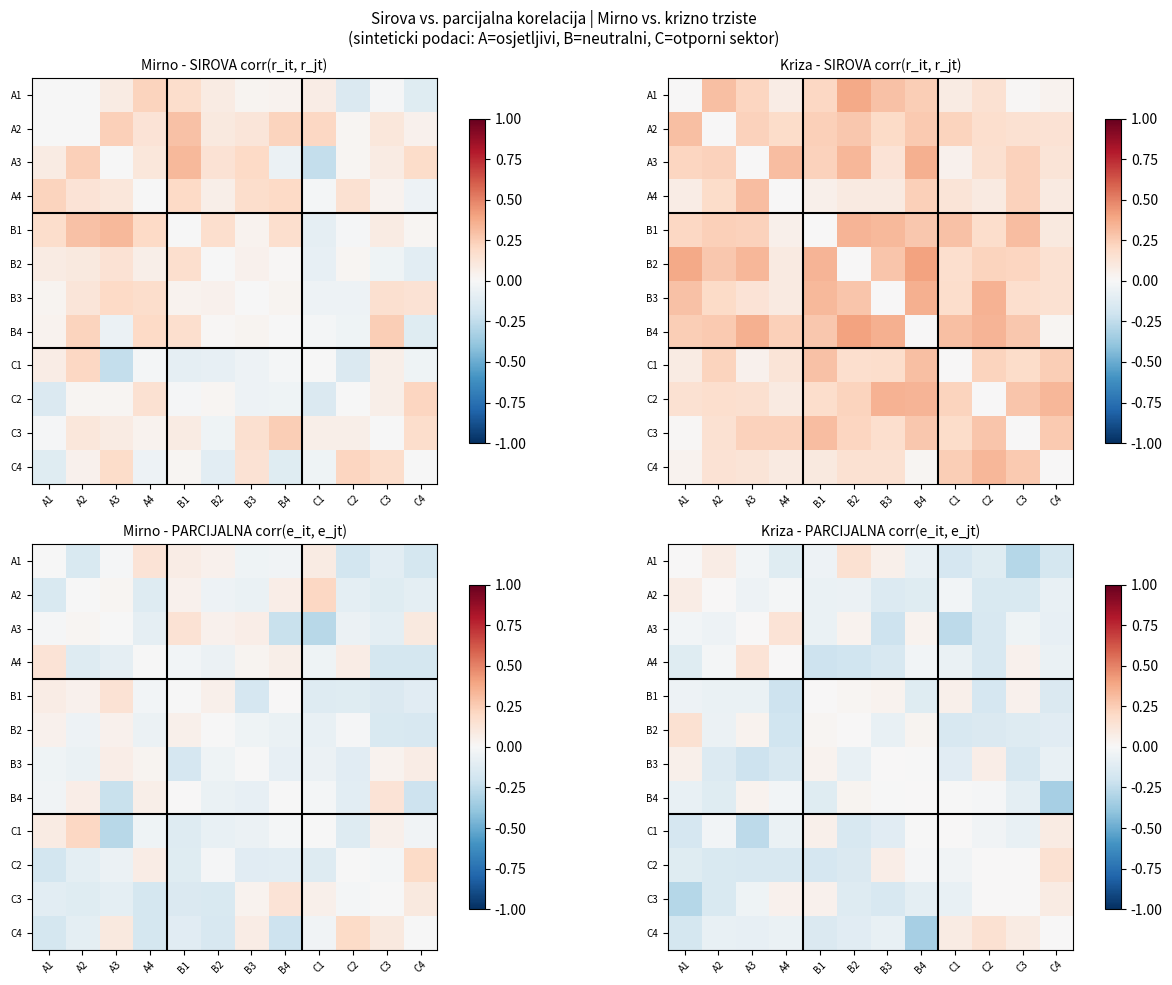
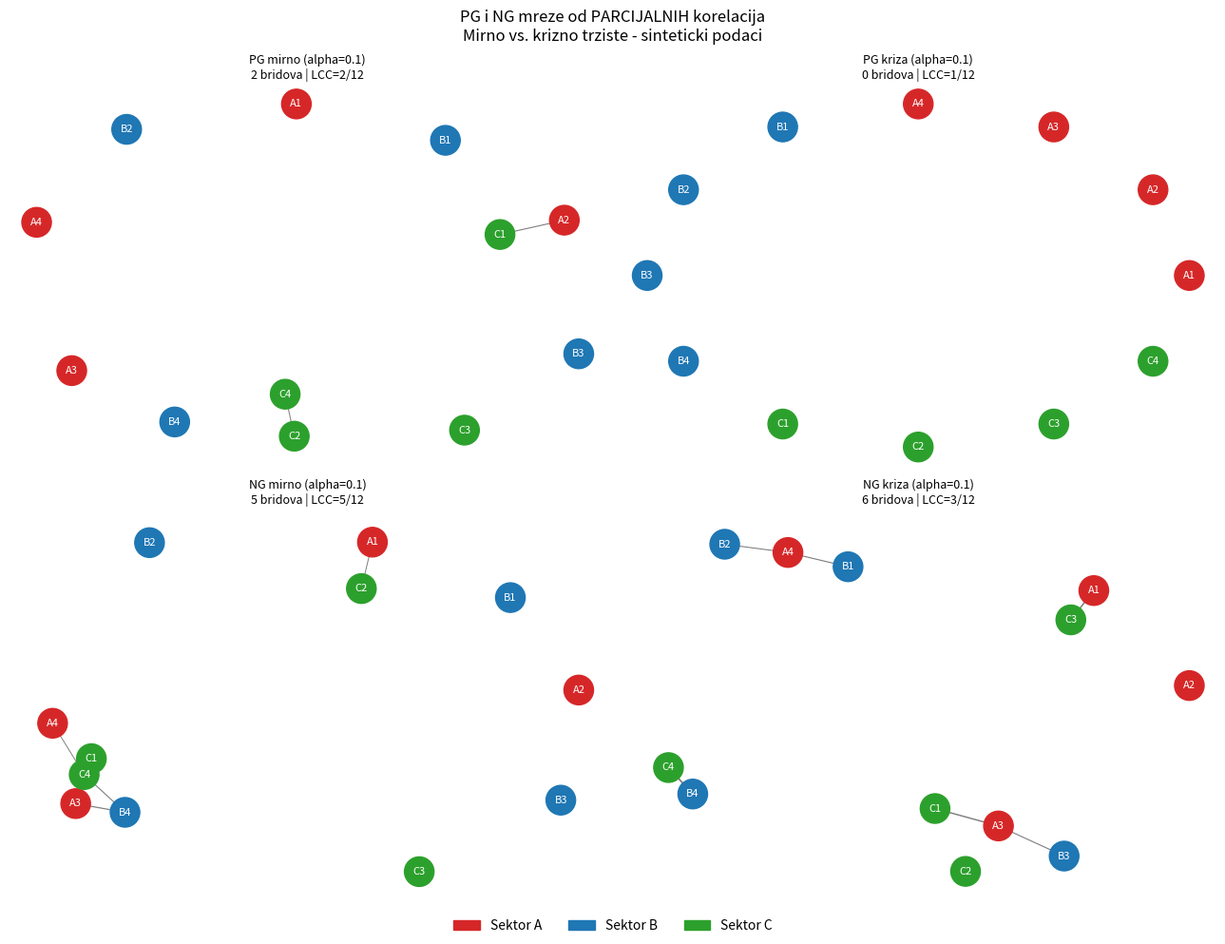

Generate these figures, in order, with matplotlib:
# Postavljanje okolisa (automatski detektira Google Colab)
import sys
if "google.colab" in sys.modules:
    import subprocess, os
    subprocess.run(["git", "clone",
                    "https://github.com/svlah-sketch/FinNet-teaching.git",
                    "/content/FinNet-teaching"], check=True)
    os.chdir("/content/FinNet-teaching/notebooks")
    print("Colab: repozitorij kloniran.")
else:
    print("Lokalno pokretanje.")

import numpy as np
import matplotlib.pyplot as plt
import networkx as nx
from scipy import stats
from numpy.linalg import lstsq
from matplotlib.patches import Patch

np.random.seed(42)
N_STOCKS = 12
N_DAYS   = 90
LABELS   = [f"A{i}" for i in range(1,5)] + [f"B{i}" for i in range(1,5)] + [f"C{i}" for i in range(1,5)]
SECTORS  = [0]*4 + [1]*4 + [2]*4
COLORS   = {"A": "#d62728", "B": "#1f77b4", "C": "#2ca02c"}
ALPHA    = 0.10

def simulate(market_std, idio_std, sector_extra=None):
    market = np.random.randn(N_DAYS) * market_std
    sf     = np.random.randn(N_DAYS, 3) * 0.3
    if sector_extra:
        for s, v in sector_extra.items():
            sf[:, s] += v
    idio = np.random.randn(N_DAYS, N_STOCKS) * idio_std
    R = np.zeros((N_DAYS, N_STOCKS))
    for i in range(N_STOCKS):
        R[:, i] = 0.5*market + 0.4*sf[:, SECTORS[i]] + idio[:, i]
    return R

R_norm = simulate(0.5, 0.8)
R_cris = simulate(1.5, 1.2, sector_extra={
    0: np.random.randn(N_DAYS)*(-1.0),
    2: np.random.randn(N_DAYS)*(0.7)})

def ew_loo(R):
    return (R.sum(axis=1, keepdims=True) - R) / (R.shape[1]-1)

def get_resid(R, M):
    E = np.zeros_like(R)
    for i in range(R.shape[1]):
        X = np.column_stack([np.ones(N_DAYS), M[:,i]])
        coef, *_ = lstsq(X, R[:,i], rcond=None)
        E[:,i] = R[:,i] - X @ coef
    return E

def corr_mat(X):
    k = X.shape[1]
    rho, pval = np.zeros((k,k)), np.ones((k,k))
    for i in range(k):
        for j in range(i+1,k):
            r, p = stats.pearsonr(X[:,i], X[:,j])
            rho[i,j]=rho[j,i]=r; pval[i,j]=pval[j,i]=p
    return rho, pval

E_norm = get_resid(R_norm, ew_loo(R_norm))
E_cris = get_resid(R_cris, ew_loo(R_cris))
rho_rn, p_rn = corr_mat(R_norm)
rho_rc, p_rc = corr_mat(R_cris)
rho_pn, p_pn = corr_mat(E_norm)
rho_pc, p_pc = corr_mat(E_cris)

idx = np.triu_indices(N_STOCKS, k=1)
print("Prosjecna korelacija (gornji trokut):")
print(f"  Sirova:     mirno={rho_rn[idx].mean():+.3f}   kriza={rho_rc[idx].mean():+.3f}")
print(f"  Parcijalna: mirno={rho_pn[idx].mean():+.3f}   kriza={rho_pc[idx].mean():+.3f}")
print()
print("Napomena: sirova korelacija u krizi raste (sve padaju zajedno => POZITIVNA).")
print("Parcijalna moze biti negativna (A pada vise, C manje od prosjeka trzista).")


# --- 4 korelacijske matrice ---
fig, axes = plt.subplots(2, 2, figsize=(13, 10))
panels = [
    ("Mirno - SIROVA corr(r_it, r_jt)", rho_rn),
    ("Kriza - SIROVA corr(r_it, r_jt)", rho_rc),
    ("Mirno - PARCIJALNA corr(e_it, e_jt)", rho_pn),
    ("Kriza - PARCIJALNA corr(e_it, e_jt)", rho_pc),
]
for ax, (title, rho) in zip(axes.flat, panels):
    im = ax.imshow(rho, cmap="RdBu_r", vmin=-1, vmax=1)
    ax.set_xticks(range(N_STOCKS)); ax.set_xticklabels(LABELS, rotation=45, fontsize=7)
    ax.set_yticks(range(N_STOCKS)); ax.set_yticklabels(LABELS, fontsize=7)
    for pos in [3.5, 7.5]:
        ax.axhline(pos, color="k", lw=1.5); ax.axvline(pos, color="k", lw=1.5)
    ax.set_title(title, fontsize=10)
    plt.colorbar(im, ax=ax, shrink=0.8)
fig.suptitle(
    "Sirova vs. parcijalna korelacija | Mirno vs. krizno trziste\n"
    "(sinteticki podaci: A=osjetljivi, B=neutralni, C=otporni sektor)", fontsize=11)
plt.tight_layout()
plt.savefig("nb00_korelacije.png", dpi=120, bbox_inches="tight")
plt.show()
print("""
Gornji red (SIROVA):
  Mirno: pretezno pozitivne, blok-struktura po sektorima
  Kriza: sve korelacije rastu - dijagonala i van nje crvena.
         Dionice padaju zajedno => to je POZITIVNA sirova korelacija!

Donji red (PARCIJALNA - reziduali, EW-LOO uklonjen):
  Mirno: slabije, blize nuli
  Kriza: negativne parcijalne (plavo) izmedju A i C.
         A pada VISE od prosjeka (negativan rezidual).
         C pada MANJE (pozitivan rezidual).
         Negativna parcijalna korelacija => brid u NG mrezi.
""")


# --- PG i NG mreze ---
def build_graphs(rho, pval):
    G_PG, G_NG = nx.Graph(), nx.Graph()
    G_PG.add_nodes_from(LABELS); G_NG.add_nodes_from(LABELS)
    for i in range(N_STOCKS):
        for j in range(i+1, N_STOCKS):
            if pval[i,j] < ALPHA:
                G = G_PG if rho[i,j] > 0 else G_NG
                G.add_edge(LABELS[i], LABELS[j], weight=abs(rho[i,j]))
    return G_PG, G_NG

def draw_g(ax, G, title):
    nc = [COLORS[l[0]] for l in LABELS]
    pos = nx.spring_layout(G, seed=42) if G.number_of_edges() else nx.circular_layout(G)
    w = [G[u][v]["weight"]*4 for u,v in G.edges()] if G.number_of_edges() else []
    nx.draw_networkx(G, pos=pos, ax=ax, node_color=nc, node_size=500,
                     font_size=8, font_color="white", edge_color="gray",
                     width=w if w else 1, with_labels=True)
    lcc = max((len(c) for c in nx.connected_components(G)), default=1) if G.number_of_edges() else 1
    ax.set_title(f"{title}\n{G.number_of_edges()} bridova | LCC={lcc}/{N_STOCKS}", fontsize=9)
    ax.axis("off")

PG_n, NG_n = build_graphs(rho_pn, p_pn)
PG_c, NG_c = build_graphs(rho_pc, p_pc)
fig, axes = plt.subplots(2, 2, figsize=(13, 10))
draw_g(axes[0,0], PG_n, f"PG mirno (alpha={ALPHA})")
draw_g(axes[0,1], PG_c, f"PG kriza (alpha={ALPHA})")
draw_g(axes[1,0], NG_n, f"NG mirno (alpha={ALPHA})")
draw_g(axes[1,1], NG_c, f"NG kriza (alpha={ALPHA})")
leg = [Patch(color=c, label=f"Sektor {s}") for s,c in COLORS.items()]
fig.legend(handles=leg, loc="lower center", ncol=3, fontsize=10, frameon=False)
fig.suptitle(f"PG i NG mreze od PARCIJALNIH korelacija\n"
             "Mirno vs. krizno trziste - sinteticki podaci", fontsize=12)
plt.tight_layout(rect=[0, 0.04, 1, 1])
plt.savefig("nb00_mreze.png", dpi=120, bbox_inches="tight")
plt.show()
print(f"""
NG mirno:  {NG_n.number_of_edges()} bridova
NG kriza:  {NG_c.number_of_edges()} bridova

ZAKLJUCAK: NG se puni u krizi zbog sektorske divergencije.
To nisu dionice koje se krecu u suprotnim apsolutnim smjerovima.
To su dionice ciji REZIDUALI imaju suprotne predznake:
  A: pada vise nego sto trzisni faktor predvidja (neg. rezidual)
  C: pada manje (poz. rezidual)
=> negativna PARCIJALNA korelacija => brid u NG
""")
